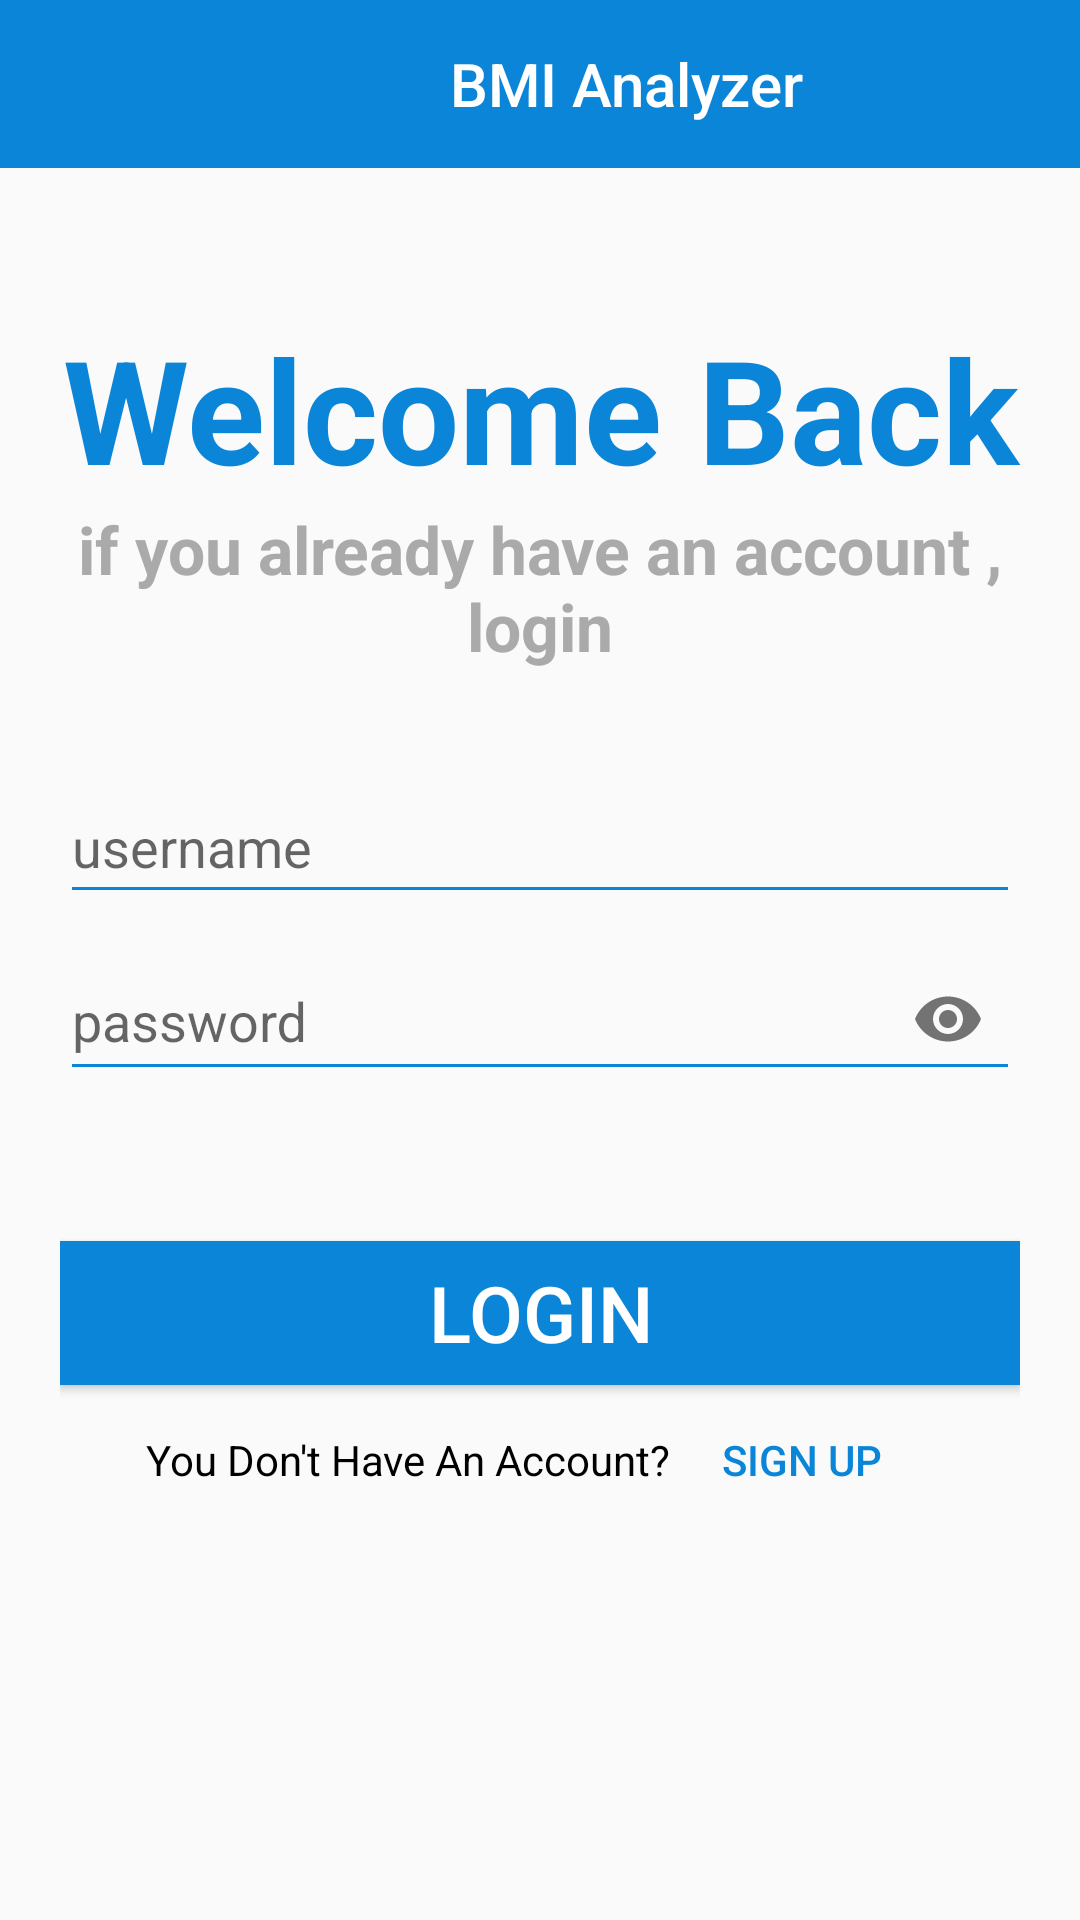

Here is an Android app screen rendered from its layout file. Give the layout XML and the strings, colors and styles it references.
<!-- AndroidManifest.xml: application theme Theme.BMI_Analyzer -->
<!-- res/layout/login_secreen.xml -->
<?xml version="1.0" encoding="utf-8"?>
<LinearLayout xmlns:android="http://schemas.android.com/apk/res/android"
    xmlns:app="http://schemas.android.com/apk/res-auto"
    xmlns:tools="http://schemas.android.com/tools"
    android:layout_width="match_parent"
    android:layout_height="match_parent"
    tools:context=".login_screen"
    android:orientation="vertical"
    >
    <com.google.android.material.appbar.AppBarLayout
        android:layout_width="match_parent"
        android:layout_height="wrap_content">

        <androidx.appcompat.widget.Toolbar
            android:id="@+id/toolbar"
            android:layout_width="match_parent"
            android:layout_height="?attr/actionBarSize"
            android:background="@color/blue"
            app:title="BMI Analyzer"
            app:titleTextColor="@color/white"
            app:titleMarginStart="150sp"
            >
        </androidx.appcompat.widget.Toolbar>
    </com.google.android.material.appbar.AppBarLayout>

    <TextView
        android:id="@+id/title_login"
        android:layout_width="match_parent"
        android:layout_height="wrap_content"
        android:text="@string/Welcome_Back"
        android:layout_marginTop="@android:dimen/app_icon_size"
        android:gravity="center"
        android:textColor="@color/blue"
        android:textSize="48sp"
        android:textStyle="bold"
        />

    <TextView
        android:id="@+id/Sec_title_login"
        android:layout_width="match_parent"
        android:layout_height="wrap_content"
        android:text="@string/sec_Welcome_Back"
        android:textColor="@color/gray"
        android:gravity="center"
        android:textSize="22sp"
        android:textStyle="bold" />
    <LinearLayout
        android:layout_width="match_parent"
        android:layout_height="match_parent"
        android:paddingHorizontal="20dp"
        android:orientation="vertical">
        <EditText
            android:id="@+id/username"
            android:layout_width="match_parent"
            android:layout_height="wrap_content"
            android:layout_marginTop="100px"
            android:hint="@string/username"
            android:minHeight="48dp"
            android:inputType="text"
            android:backgroundTint="@color/blue" />
        <com.google.android.material.textfield.TextInputLayout
            android:layout_width="match_parent"
            android:layout_height="wrap_content"
            app:passwordToggleEnabled="true">

            <EditText
                android:id="@+id/password"
                android:layout_width="match_parent"
                android:layout_height="wrap_content"
                android:layout_marginTop="50px"
                android:backgroundTint="@color/blue"
                android:hint="@string/password"
                android:inputType="textPassword"
                android:minHeight="48dp"
                tools:ignore="SpeakableTextPresentCheck" />
        </com.google.android.material.textfield.TextInputLayout>

        <Button
            android:id="@+id/login"
            android:layout_width="match_parent"
            android:layout_height="wrap_content"
            android:layout_marginTop="50dp"
            android:background="@color/blue"
            android:text="@string/login"
            android:textColor="@android:color/white"
            android:textSize="26sp"

            />
        <LinearLayout
            android:layout_width="match_parent"
            android:layout_height="wrap_content"
            android:gravity="center"
            android:layout_marginTop="@dimen/cardview_compat_inset_shadow">
            <TextView
                android:layout_width="wrap_content"
                android:layout_height="wrap_content"
                android:text="@string/You_Dont_Have_An_Account"
                android:textColor="@color/black"/>
            <Button
                android:id="@+id/sign_up"
                android:layout_width="wrap_content"
                android:layout_height="wrap_content"
                android:background="@null"
                android:text="@string/sign_up"
                android:textColor="@color/blue"/>
        </LinearLayout>
    </LinearLayout>
</LinearLayout>
<!-- resources referenced by this layout -->
<resources>
  <color name="black">#FF000000</color>
  <color name="blue">#0B85D8</color>
  <color name="gray">#AAAAAA</color>
  <color name="white">#FFFFFFFF</color>
  <string name="Welcome_Back">Welcome Back</string>
  <string name="You_Dont_Have_An_Account">You Don\'t Have An Account?</string>
  <string name="login">login</string>
  <string name="password">password</string>
  <string name="sec_Welcome_Back">if you already have an account , login</string>
  <string name="sign_up">sign up</string>
  <string name="username">username</string>
  <style name="Theme.BMI_Analyzer" parent="Theme.AppCompat.DayNight.NoActionBar">
          
          <item name="colorPrimary">@color/purple_500</item>
          <item name="colorPrimaryVariant">@color/purple_700</item>
          <item name="colorOnPrimary">@color/white</item>
          
          <item name="colorSecondary">@color/teal_200</item>
  
          <item name="colorOnSecondary">@color/black</item>
          
          <item name="android:statusBarColor" tools:targetApi="l">?attr/colorPrimaryVariant</item>
          
      </style>
  <color name="purple_500">#FF6200EE</color>
  <color name="purple_700">#FF3700B3</color>
  <color name="teal_200">#FF03DAC5</color>
</resources>
